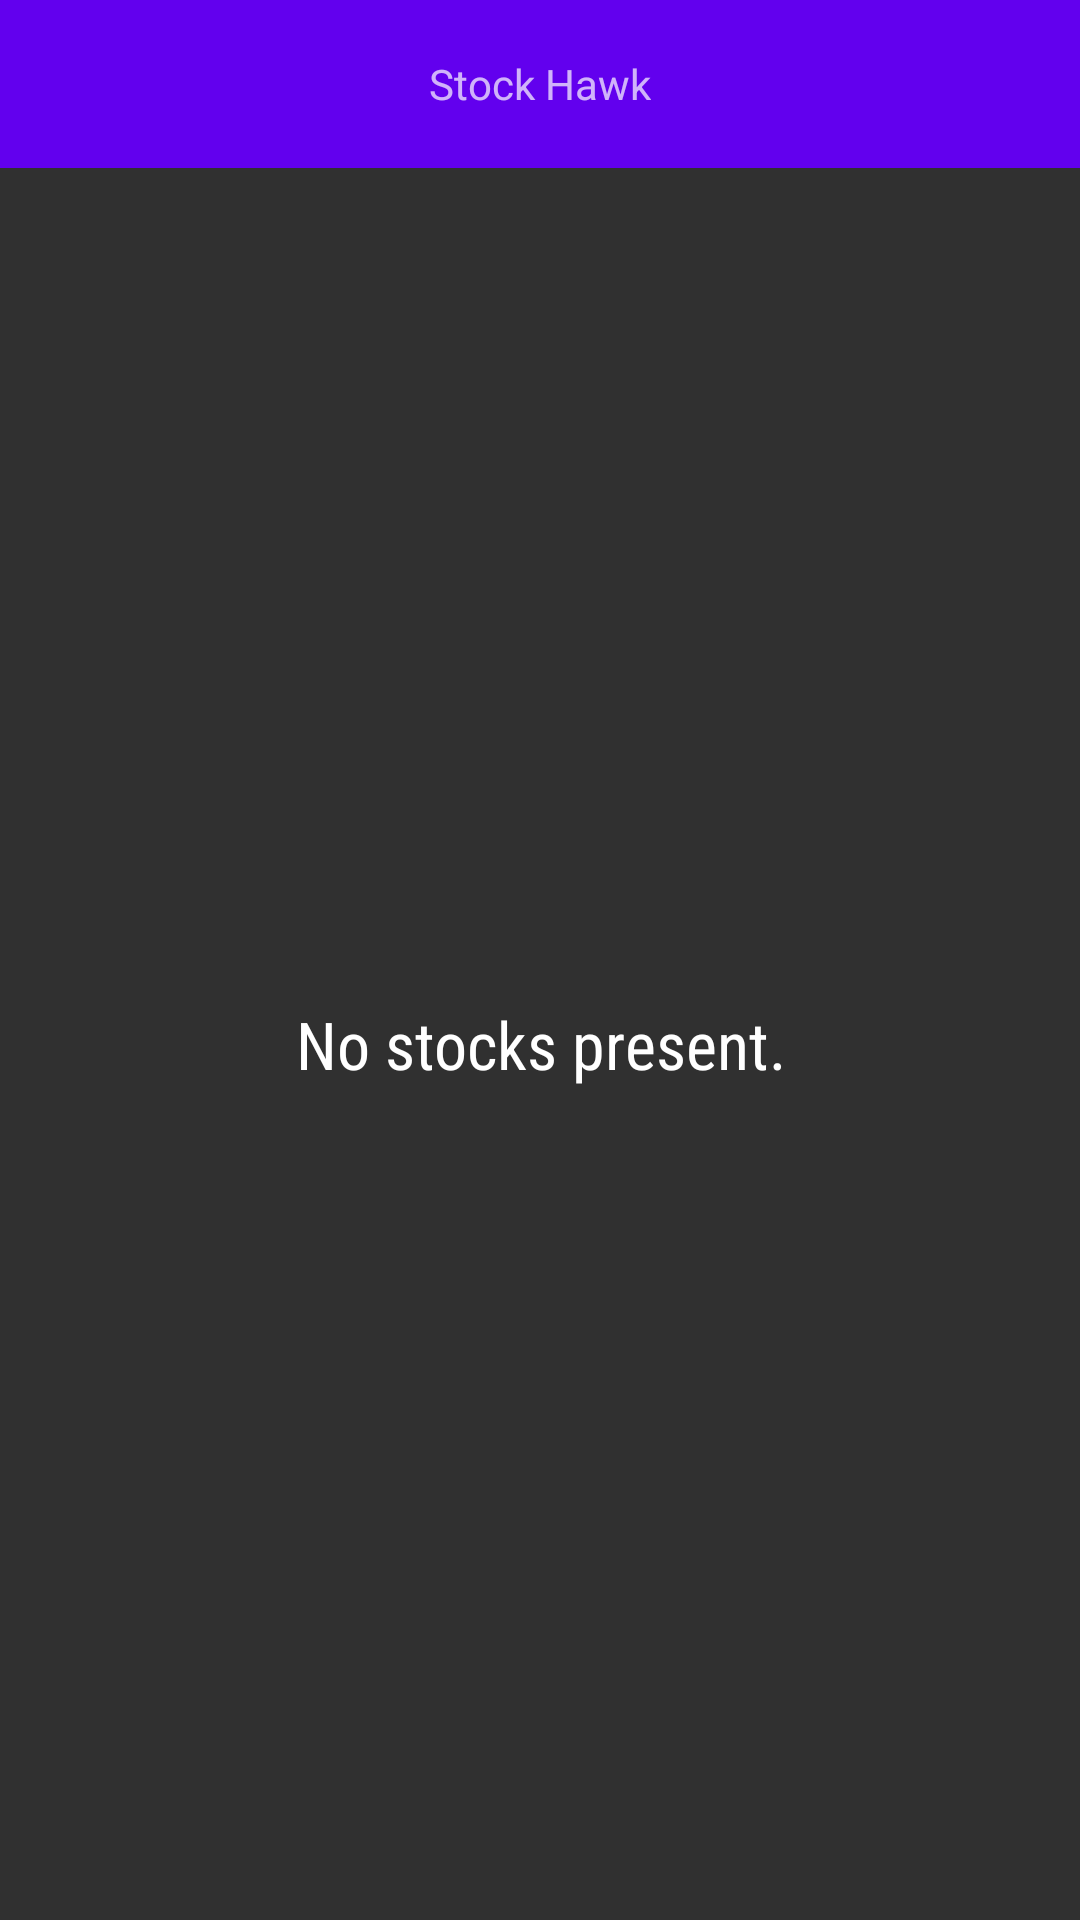

Android layout source for this screen:
<!-- AndroidManifest.xml: application theme AppTheme -->
<!-- res/layout/stock_widget_layout.xml -->
<LinearLayout xmlns:android="http://schemas.android.com/apk/res/android"
    xmlns:tools="http://schemas.android.com/tools"
    android:layout_width="match_parent"
    android:layout_height="match_parent"
    android:orientation="vertical"
    android:padding="@dimen/widget_margin">

    <FrameLayout
        android:id="@+id/widget"
        android:layout_width="match_parent"
        android:layout_height="@dimen/abc_action_bar_default_height_material"
        android:background="@color/colorPrimary">
        <TextView
            android:layout_width="wrap_content"
            android:layout_height="wrap_content"
            android:contentDescription="@string/app_name"
            android:layout_gravity="center"
           android:text="@string/app_name"
            />
    </FrameLayout>
    <FrameLayout
        android:layout_width="match_parent"
        android:layout_height="0dp"
        android:layout_weight="1"
       >
        <ListView
            android:id="@+id/widget_list"
            android:layout_width="match_parent"
            android:layout_height="match_parent"
            android:divider="@null"
            android:dividerHeight="0dp"
            tools:listitem="@layout/widget_stock_list_item"
            />
        <TextView
            android:id="@+id/widget_empty"
            android:layout_width="match_parent"
            android:layout_height="match_parent"
            android:gravity="center"
            android:fontFamily="sans-serif-condensed"
            android:textAppearance="?android:textAppearanceLarge"
            android:text="@string/empty_stock_list"/>
    </FrameLayout>

</LinearLayout>
<!-- res/layout/widget_stock_list_item.xml (included above) -->
<?xml version="1.0" encoding="utf-8"?>
<FrameLayout xmlns:android="http://schemas.android.com/apk/res/android"
    xmlns:tools="http://schemas.android.com/tools"
    android:id="@+id/widget_list_item"
    android:layout_width="match_parent"
    android:layout_height="wrap_content"
    android:background="@android:color/black"
    >

    <LinearLayout
        android:layout_width="match_parent"
        android:layout_height="?android:attr/listPreferredItemHeight"
        android:gravity="center_vertical"
        android:orientation="horizontal"
        android:paddingStart="16dp"
        android:paddingEnd="16dp">

    <TextView
        android:id="@+id/symbol"
        style="@style/WidgetStockSymbolTextStyle"
        android:layout_width="wrap_content"
        android:layout_height="wrap_content"
        android:gravity="start|center_vertical"
        android:text="@string/goog_symbol_text" />

    <LinearLayout
        android:layout_width="0dp"
        android:layout_height="wrap_content"
        android:layout_weight="1"
        android:gravity="end">

        <TextView
            android:id="@+id/price"
            style="@style/WidgetBidPriceTextStyle"
            android:layout_width="wrap_content"
            android:layout_height="wrap_content"
            android:layout_marginEnd="10sp"
            android:text="@string/price_fixed_val" />

        <TextView
            android:id="@+id/change"
            style="@style/WidgetPercentChangeTextStyle"
            android:layout_width="wrap_content"
            android:layout_height="wrap_content"
            android:background="@drawable/percent_change_pill_green"
            android:paddingStart="3dp"
            android:paddingEnd="3dp"
            android:text="@string/precentage_fixed_val" />
    </LinearLayout>
    </LinearLayout>
</FrameLayout>
<!-- resources referenced by this layout -->
<resources>
  <dimen name="widget_margin">0dp</dimen>
  <string name="app_name">Stock Hawk</string>
  <string name="empty_stock_list">No stocks present.</string>
  <string name="goog_symbol_text">GOOG</string>
  <string name="precentage_fixed_val">100%</string>
  <string name="price_fixed_val">1000.00</string>
  <style name="WidgetBidPriceTextStyle">
          <item name="android:textSize">10sp</item>
      </style>
  <style name="WidgetPercentChangeTextStyle">
          <item name="android:textSize">10sp</item>
          <item name="android:textColor">#FFF</item>
          <item name="android:textStyle">bold</item>
      </style>
  <style name="WidgetStockSymbolTextStyle">
          <item name="android:textSize">15sp</item>
          <item name="android:textAllCaps">true</item>
      </style>
  <style name="AppTheme" parent="Theme.AppCompat">
          <item name="colorPrimary">@color/colorPrimary</item>
          <item name="colorPrimaryDark">@color/colorPrimaryDark</item>
          <item name="colorAccent">@color/colorAccent</item>
      </style>
  <!-- not gathered from this repository: default colours our renderer supplied (Android Studio template values) -->
  <color name="colorPrimary">#FF6200EE</color>
  <color name="colorPrimaryDark">#FF3700B3</color>
  <color name="colorAccent">#FF03DAC5</color>
</resources>
